pico-8 play session: hold → + tap 🅾, after a click and taps of 🅾, ❎, 🅾+❎, 🅾 in the second before t = 0

[t = 1 s] hold → ~1s, tap 🅾 ~2×
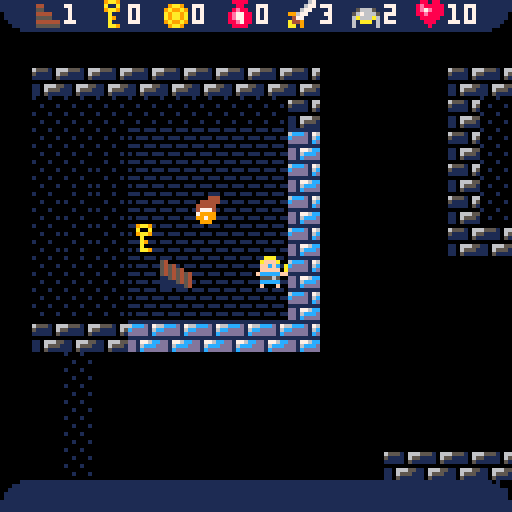
[t = 2 s] hold → ~2s, tap 🅾 ~4×
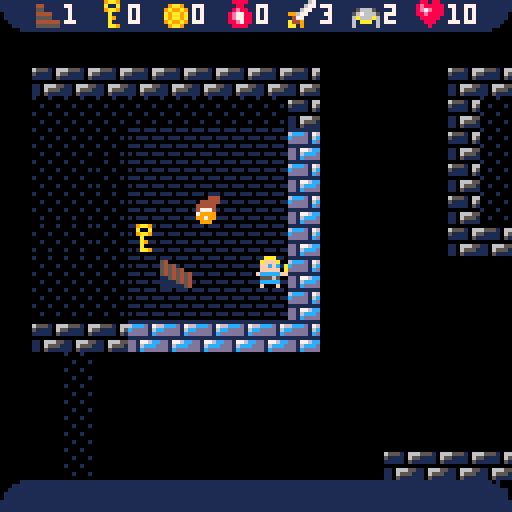
[t = 4 s] hold → ~4s, tap 🅾 ~7×
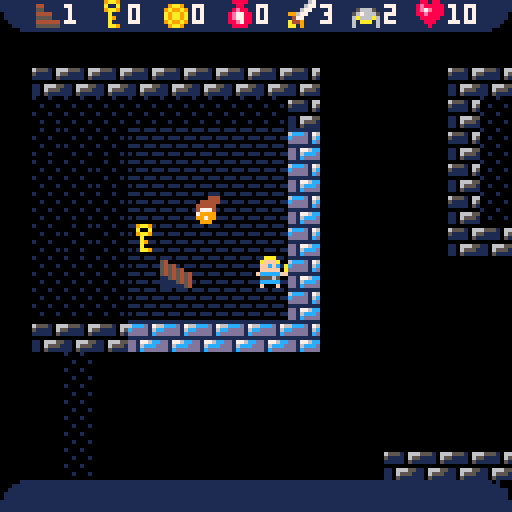
[t = 6 s] hold → ~6s, tap 🅾 ~10×
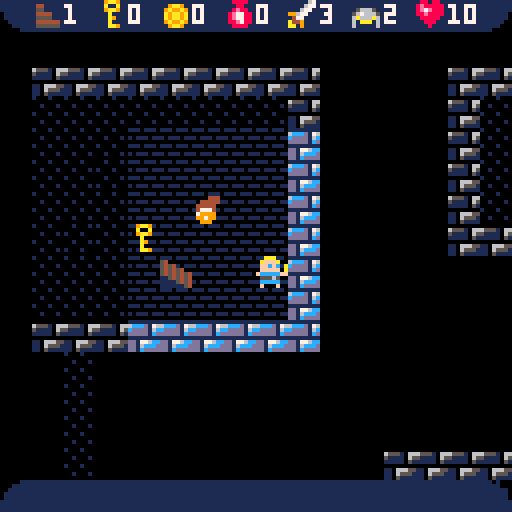

pico-8 cartridge
version 29
__lua__
// init 

function _init()
 // set sprites
 floor = 1
 wall = 2
 stairs = 3
 upstairs = 4
 door = 5
 lockeddoor = 7
 fakefloor = 25
 // init varibles 
 gamestate = 0
 wait=0 
 anim = 1
 // map size
 xlimit = 64 // max 128
 ylimit = 32 // max 32
 // npc names
 name = {"mummy","troll","skeleton","yeti","monster","skull","eye","drop","frogman","duck","rat","cat"}
end
-->8
/// generate map

function _generate_map()
 room = 0
 mpx = {};mpy = {};mpw = {};mph = {}

 while (room < 64) do
  if _createroom(room) then 
   room += 1 
  else 
   maxrooms = room
   room = 64
  end
 end

 room = 0 
 while (room < maxrooms) do
  _expand(room); room += 1 
 end
 
 // place objects randomly  
 // around map
 _playobjs(10,33) // coins
 _playobjs(5,40) // chests
 _playobjs(1,46) // potions
 _playobjs(1,37) // food
 _playobjs(1,38) // food
 _playobjs(1,39) // food
 _playobjs(1,43) // book
 _playobjs(1,44) // book
 _playobjs(1,45) // book
 _playobjs(1,54+flr(rnd(3))) // clothes

 // shields
 chance = 33+ceil((3/10)*level)
 _playobjs(1,chance) 
 // armour 
 chance = 60+ceil((3/10)*level)
 _playobjs(1,chance) 
 // helmet 
 chance = 57+ceil((3/10)*level)
 _playobjs(1,chance) 
 // weapon
 chance = 47+ceil((6/10)*level)
 _playobjs(1,chance) 
  
 // create paths to rooms (also doors)
 room = 0 
 while (room < maxrooms) do
  _paths(room) ; room += 1   
 end
 
 // find rooms with only one 
	// door and lock that door
	room = 0 
	keysreq = 0
 while (room < maxrooms) do
  if _countdoors(room)==1 and room!=1 then 
   _lockdoor(room) 
   keysreq += 1
   // put exit in first locked room
   if keysreq == 1 then
    // ending postion
    x=2+mpx[room]+flr(rnd(mpw[room]-3))
    y=2+mpy[room]+flr(rnd(mph[room]-3))
    mset(x,y,stairs) 
   end
  end
  room += 1  
 end
 _playobjs(keysreq,32) // keys
 // starting postion
 x=2+mpx[1]+flr(rnd(mpw[1]-3))
 y=2+mpy[1]+flr(rnd(mph[1]-3))
 mset(x,y,upstairs)
 _placenpc()
end


function _createroom(room)
 // check room width and height
 clear = 0
 fail = 0
 while (clear == 0) do
  mpx[room] = flr(rnd(xlimit-5))
  mpy[room] = flr(rnd(ylimit-5))
  mph[room] = 5; mpw[room] = 5
  if _roomcheck(room)==true then 
   clear = 1 ; _fillroom(room)
  else
   fail += 1 ;
   if fail > 64 then clear = 2 end
  end 
 end
 if clear == 1 then 
  return true 
 else 
  return false 
 end
end

function _roomcheck(room)
 check = true
 for y=mpy[room]-1,1+mpy[room]+mph[room] do
  for x=mpx[room]-1,1+mpx[room]+mpw[room] do
   if mget(x,y)>1 then check = false end
  end
 end
 return check
end

function _countdoors(room)
 doors = 0
 for y=mpy[room],mpy[room]+mph[room] do
  for x=mpx[room],mpx[room]+mpw[room] do
   if mget(x,y) == door then
    doors+=1 
   end
  end
 end
 return doors
end

function _lockdoor(room)
 for y=mpy[room],mpy[room]+mph[room] do
  for x=mpx[room],mpx[room]+mpw[room] do
   if mget(x,y) == door then mset(x,y,lockeddoor) end
  end
 end
end

function _fillroom(room)
 for y=mpy[room],mpy[room]+mph[room] do
  for x=mpx[room],mpx[room]+mpw[room] do
   if x==mpx[room] or x==mpx[room]+mpw[room] or y==mpy[room] or y==mpy[room]+mph[room] then 
    mset(x,y,wall)
   else
    mset(x,y,floor)
   end      
  end
 end
end

function _expand(room)
 clear = 0
 while (clear < 2 ) do
  clear = 0
  if _checkexpand(room,2,0) then 
   mpw[room]+= 1 
  else 
   clear +=1 
  end
  if _checkexpand(room,0,2) then 
   mph[room]+= 1 
  else 
   clear +=1 
  end 

 end
 _fillroom(room)
end

function _checkexpand(room,x1,y1)
 if mph[room]+mpw[room]>16 then return false end
 check = true
 for y=mpy[room],mpy[room]+mph[room]+y1 do
  for x=mpx[room],mpx[room]+mpw[room]+x1 do
   if mget(x,y)>0 then 
    if y>mpy[room]+mph[room] or x>mpx[room]+mpw[room] then check = false end
   end
   if x>xlimit or y>ylimit or x<0 or y<0 then check = false end
  end
 end
 return check
end


function _paths(room)
 cxx = {1, 0, -1, 0} 
 cyy = {0, 1, 0, -1}
 cxy = {mpx[room],mpy[room],mpx[room]+mpw[room],mpy[room]+mph[room]}
 drr = flr(rnd(2))
  check = 0 
 for dr=0,1 do
 
  if abs(drr-dr) == 0 then 
   y=mpy[room]+mph[room]

   for x=mpx[room]+1, mpx[room]+mpw[room]-1 do
    if check != 1 then
     if mget(x-1,y)==wall and mget(x,y)==wall and mget(x+1,y)==wall then
      _drawpath(x,y)
     end
    end
   end
  else
   x=mpx[room]+mpw[room]
   for y=mpy[room]+1, mpy[room]+mph[room]-1 do
    if check != 1 then
     if mget(x,y-1)==wall and mget(x,y)==wall and mget(x,y+1)==wall then
      _drawpath2(x,y)
     end
    end
   end
  end
  
 end
end

function _drawpath(x1,y1)

 y2 = y1// + 1 
 check = 0
 while check == 0 do
   y2 += 1
  if mget(x1,y2)==wall and mget(x1,y2+1)==wall then
   check = 2
  end
  if mget(x1,y2)==wall and mget(x1,y2+1)==floor then
   check = 1 
  end
  if y2>62 then check=2 end
 end
 if check==1 then 
  mset(x1,y1,door)
  mset(x1,y2,door)
  for y3=y1+1, y2-1 do
   mset(x1,y3,floor)
  end
 end
 if check==1 then return true else return false end
end

function _drawpath2(x1,y1)
 x2 = x1// + 1 
 check = 0
 while check == 0 do
  x2 += 1
  if mget(x2,y1)==wall and mget(x2+1,y1)==wall then
   check = 2
  end
  if mget(x2,y1)==wall and mget(x2+1,y1)==floor then
   check = 1 
  end
  if x2>62 then check=2 end
 end
 if check==1 then 
  mset(x1,y1,door)
  mset(x2,y1,door)
  for x3=x1+1, x2-1 do
   mset(x3,y1,floor)
  end
 end
 if check==1 then return true else return false end
end

function _playobjs(nobj,obj)
 for no = 1,nobj do
  check = 0
  while check==0 do
   xo = flr(rnd(xlimit))
   yo = flr(rnd(ylimit))
   if mget(xo,yo)==floor and
    mget(xo+1,yo)==floor and
    mget(xo-1,yo)==floor and
    mget(xo,yo+1)==floor and
    mget(xo,yo-1)==floor 
    then
    check = 1 
    mset(xo,yo,obj)
   end
  end
 end
end
-->8

function _update()
 gamemode = flr(gamestate/10)
 if gamemode == 0 then _intro()  end
 if gamemode == 1 then _titlescreen()  end
 if gamemode == 2 then _setupgame()  end
 if gamemode == 3 then _setuplevel()  end   
 if gamemode == 4 then _gloop()  end
end

function _intro()
 wait += 1
 if btnp(4) or wait>70 then 
  gamestate = 10
  pal(7,7)  
 end
end

function _titlescreen()
 if gamestate == 10 then
  music(0); gamestate=11
 end
 if gamestate==11 and btnp(4) then 
  gamestate = 20
  music(-1, 300)
 end
end

function _setupgame()
 gamestate = 30
 // randomise player char
 chap=flr(rnd(3))
 // set up players stats
 cloths = 1+flr(rnd(3))
 weapon = 1
 keys = 0
 coins = 0
 potions = 0
 health = 10
 atk = 2
 basdef = 2
 maxhealth=10 
 // defence 
 armour = 0
 helmet = 0
 sheild = 0
 // gameset up. 
 level = 1
end

function _setuplevel()
 if gamestate== 30 then 
  _setupnpc()
  lastmess = 0
  _generate_map()
  gamestate = 31
 end
 if gamestate == 31  then 
  gamestate = 40
 end
end

function _clearmap()
 srand(time())
 for y=0,ylimit-1 do
  for x=0,xlimit-1 do
   mset(x,y,0)
  end
 end
 for room=0,maxrooms do
  del(mpx,mpx[room])
  del(mpy,mpx[room])
  del(mph,mpx[room])
  del(mpw,mpx[room])
 end
end

function _gloop()
 if gamestate == 40 then
  _ply()
  if playermoved == 1 then 
   _npc() 
   lastmess -= 1
  end
  if health<1 then 
   _mess("you died")
   gamestate = 42 
   wait = 0
  end
 end
 if gamestate == 41 then
	 _clearmap()
  level+=1
  srand(time())
  gamestate=30
	end
 if gamestate == 42 then
  if wait<250 then
   if wait%15 then _npc() end
   wait += 1
  else
 	 _clearmap()
   level+=1  
   gamestate=10
  end
	end	
end

function _tick_over()
 _npc() 
end

function _mess(mss,lm)
 if lm then lastmess = lm else lastmess = 3 end
 mess = mss
end
-->8
function _draw()
 cls(0)
 gamemode = flr(gamestate/10)
 if gamemode == 0 then _draw_intro() end 
 if gamemode == 1 then _draw_title() end
	if gamemode == 4 then _draw1() end
end 

function _draw_intro()
 if wait>000 and wait<005 then pal(7,0) end 
 if wait>005 and wait<010 then pal(7,5) end
 if wait>010 and wait<015 then pal(7,13) end
 if wait>015 and wait<020 then pal(7,6) end 
 if wait>020 and wait<025 then pal(7,7) end 
 if wait>050 and wait<055 then pal(7,6) end 
 if wait>055 and wait<060 then pal(7,13) end
 if wait>060 and wait<065 then pal(7,5) end
 if wait>065 and wait<070 then pal(7,0) end 
 spr(135,64-(3.5*8),64-8,8,2)
end

function _draw_title()
 spr(160,64-40,30,10,2)
 spr(128,64-(3.5*8),20,7,2)
 print("2018",90,44,13)
 print("by glen mcnamee",64-(15*2),64,7)
 print("for #7drl",64-(9*2),70)
 print("press ❎ to start",30,100)
end

function _draw1()
 for yy=1, 16 do 
  for xx=1, 16 do
   if xx+(x-8)<0 or xx+(x-8)>xlimit-1 or yy+(y-8)<0 or yy+(y-8)>ylimit-1 then
    // don't draw outside boundry
   else
    sprite = mget(xx+(x-8),yy+(y-8))
    am=0
    if xx<4 or xx>12 or yy<4 or yy>12 then
    newspr = 0
     if fget(sprite,1) then newspr = 17 end
     if fget(sprite,2) then newspr = 18 end
     if fget(sprite,3) then newspr = 16 end
     spr(newspr,xx*8,yy*8)
    else
     if fget(sprite,3) then spr(floor,xx*8,yy*8) end 
     if anim < 4 and sprite>79 and sprite<92 then
       spr(sprite+16,xx*8,yy*8) 
      else 
       spr(sprite,xx*8,yy*8) 
      end
    end
   end
  end
 end
 if health > 0 then _drawply() end
 _gui()
 anim += 1
 if anim > 8 then anim = 0 end
end

function _drawply()
 // draw chap
 spr(64+(chap),64,64)
 // draw clothes
 if cloths > 0 then
  sspr (16+(cloths*8),36,8,4,64,68)
 end
 // draw armour 
 if armour > 0 then
  spr(73+armour,64,64)
 end
 // draw weapons
 if weapon > 0 then
  sspr (52+(weapon*4),32,4,8,70,64) 
	end
 // draw helmet
 if helmet > 0 then
  sspr (16+(helmet*8),32,8,4,64,64)
 end
 // draw sheild
 if sheild > 0 then
  spr(76+sheild,62,64)
 end
end

function _gui()
 color(7)
 guib = 126
 guibl = 122
 guibr = 123
 heart = 124
 guitl = 125
 guitr = 127
 spr (guitl,0,0)
	for a=1,14 do
		spr (guib,a*8,0)
	end
	spr (guitr,120,0)
	-- dungeon
	spr (121,8,0)
	print (level,16,1)
	-- keys
	spr (32,24,0)
	print (keys,32,1)
 -- coins
	spr (33,40,0)
	print (coins,48,1)
	-- potions 
 spr (46,56,0)
	print (potions,64,1) 
	--atk
	spr (49,72,0)
	print (atk+weapon,80,1)
	--def
	def = basdef+(sheild*1)+(armour*1)+(helmet*1)
	spr (58,88,0)
	print (def,96,1)
	--heath
	if health<0 then health=0 end
	spr (heart,104,0)
	print (health,112,1)
	-- message
 spr (guibl,0,120)
	for a=1,14 do
		spr (guib,a*8,120)
	end
	spr (guibr,120,120)
	// print message
	if lastmess>0 then 
	 print(mess,8,121,7) 
	end
end
-->8
/// player stuff

function _ply()
 nx=x
 ny=y
 playermoved = 0
 if btnp(0) then nx = x - 1 end
	if btnp(1) then nx = x + 1 end
	if btnp(2) then ny = y - 1 end
	if btnp(3) then ny = y + 1 end
	// take potion
	if btnp(5) and potions > 0 then
	 health = maxhealth 
	 potions -= 1 ; sfx(4)
	end
 if nx!=x or ny!=y then
  playermoved = 1
  newpos =	mget(nx,ny)
 	if fget(newpos,0) == false then
 	 x=nx
 	 y=ny	 
 	end
 	// open door
 	if newpos == 5 then
 	 mset(nx,ny,6)
	  sfx(0)
 	 _mess("door opened")
 	end
 	// take coins from chest
 	if newpos == 42 then
 	 coins += 10
 	 mset(nx,ny,41)
 	 sfx(3)
 	 _mess("took coins from chest")
 	end
 	// open a chest 
 	if newpos == 40 then
 	 if flr(rnd(2))==0 then 
 	  mset(nx,ny,42)
 	 else
 	  mset(nx,ny,41)
 	 end
 	 _mess("opened chest")
 	end
 	// open locked door
 	if newpos == 7 and keys>0 then
 	 mset(nx,ny,6)
 	 keys -= 1
 	 	  sfx(0)
 	 playermoved = 1
 	 _mess("unlocked & opened door")
 	end
  if newpos >= 80 and mget(nx,ny) <= 88 then
 	 nme = _find_npc(nx,ny)
 	 if nme != false then
 	  att = flr(rnd(atk+weapon))
 	  npc_health[nme] -= att
 	  sfx(2)
 	  if npc_health[nme]<1 then
 	   _kill_npc(nme)
     _mess("you hit and kill the "..name[newpos-79]) 	  	   
 	  else
  	  if att == 0 then 
      _mess("you miss the "..name[newpos-79]) 	  	  
  	  else
  	   _mess("you hit the "..name[newpos-79].." for "..att) 	 
     end
    end
 	 end
  end
 end
 // pick up stuff
 if btnp(4) then 
  pickup = mget(x,y)
  playermoved = 1
 	if pickup == 46 then
 	 potions += 1
 	 mset(x,y,floor)
 	  	 sfx(3)
 	 _mess("picked up potion")
 	end
 	if pickup == 33 then
 	 coins += 1
 	 mset(x,y,floor)
 	  	 sfx(3)
 	 _mess("picked up coin") 	 
 	end
 	if pickup == 32 then
 	 keys += 1
 	 mset(x,y,floor)
 	  	 sfx(3)
 	 _mess("picked up key")
 	end
 	if pickup == 37 or
    	pickup == 38 or
    	pickup == 39 then
 	 health += 1
 	 if health>maxhealth then
 	  health=maxhealth
 	 end
 	 mset(x,y,floor)
 	  	 sfx(3)
 	 _mess("picked up food")
 	end
 	if pickup == 43 then
 	 maxhealth += 1
 	 mset(x,y,floor)
 	  	 sfx(3)
 	 _mess("picked up health book")
 	end
 	if pickup == 44 then
 	 basdef += 1
 	 mset(x,y,floor)
 	  	 sfx(3)
 	 _mess("picked up defence book")
 	end
 	if pickup == 45 then
 	 atk += 1
 	 mset(x,y,floor)
 	  	 sfx(3)
 	 _mess("picked up attack book")
 	end 
 	if pickup >= 54 and pickup <= 56 then
 	 cloths = pickup-53
 	 mset(x,y,floor)
 	  	 sfx(3)
 	 _mess("changed clothes")
 	end 
 	if pickup >= 61 and pickup <= 63 then
 	 armour = pickup-60
 	 mset(x,y,floor)
 	  	 sfx(3)
 	 _mess("changed armour")
 	end 
 	if pickup >= 34 and pickup <= 36 then
 	 sheild = pickup - 33
 	 mset(x,y,floor)
 	  	 sfx(3)
 	 _mess("picked up shield")
 	end 	
 	if pickup >= 58 and pickup <= 60 then
 	 helmet = pickup - 57
 	 mset(x,y,floor)
 	  	 sfx(3)
 	 _mess("picked up helmet")
 	end  
 	if pickup >= 48 and pickup <= 53 then
 	 weapon = pickup - 47
 	 mset(x,y,floor)
 	  	 sfx(3)
 	 _mess("picked up weapon")
 	end  	  		 	
 	// exit level if on stairs
 	if mget(x,y) == 3 then
 		gamestate=41
 		wait = 0
 	end	
 	// fight an npc 
	end
end	
	
	
-->8
// npc stuff

function _npc()
 for nnpc = 0,16 do
  type = mget(npcx[nnpc],npcy[nnpc])
  if npc_health[nnpc] > 0 then
   nx=npcx[nnpc] 
   ny=npcy[nnpc] 
   if npc_mode[nnpc] == 0 then
    dir = flr(rnd(4))
   end
   if dir==0 then nx -= 1 end
  	if dir==1 then nx += 1 end
  	if dir==2 then ny -= 1 end
  	if dir==3 then ny += 1 end 	
  	if nx==x and ny==y and health > 0 and type < 89 then
  	 att=flr(rnd(npc_att[nnpc]))-flr(rnd(def))
  	 if att <= 0 then
  	  _mess("the "..name[type-79].." misses" ) 	 
  	 else
 	   _mess("the "..name[type-79].." hits you for "..att) 	 
 	   health -= att
 	  end
	   sfx(1)	   
   else 	
   	if fget(mget(nx,ny),0) == false then
   	 mset(npcx[nnpc],npcy[nnpc],npcold[nnpc])
   	 npcx[nnpc] =nx
   	 npcy[nnpc] =ny   	 
   	 npcold[nnpc] = mget(nx,ny)
   	 mset(npcx[nnpc],npcy[nnpc],npc[nnpc])
   	end
   	if mget(nx,ny) == 5 then
   	 mset(nx,ny,6)
   	end
  	end
		end  
 end
end

function _kill_npc(nnpc)
 mset(npcx[nnpc],npcy[nnpc],npcold[nnpc])
 npcx[nnpc] = - 1
 npcy[nnpc] = -1
end

function _find_npc(xx,yy)
 for nnpc = 0,16 do
  if npcx[nnpc] == xx and npcy[nnpc] == yy then
   return nnpc
  end
 end
 return false
end

function _placenpc()
 for nnpc = 0,16 do
  if nnpc == 0 then
   type = 9+flr(rnd(3))
  else
   type = flr(rnd(ceil((9/10)*level)))
  end
  pnpc = 80+type
  check = 0
  while check==0 do
   xn = flr(rnd(xlimit))
   yn = flr(rnd(ylimit))
   if mget(xn,yn)==floor then
    check = 1 
    npcx[nnpc] = xn
    npcy[nnpc] = yn
    npc_att[nnpc] = 2+(type*1.5)+(level*1.5)
    npc[nnpc] = pnpc
    npcold[nnpc] = floor
    npc_health[nnpc] = 5+(type*2)+(level*2)
    npc_mode[nnpc] = 0 
    mset(xn,yn,pnpc)
   end
  end
 end
end

function _setupnpc()
 npcx = {}
 npcy = {}
 npcold = {}
 npc = {}
 npc_att = {}
 npc_health = {}
 npc_mode = {}
end
__gfx__
00000000111011101111111100000000111011106d1111d66d1111d66d5555d61111111100000000000000000000000000000000000000000000000000000000
00000000000000006cccd1760000000054000000d144441dd100001dd550055db33bd17b00000000000000000000000000000000000000000000000000000000
0000000010111011cdddd16c00000000545410111445544110000001505005053d3dd1b300000000000000000000000000000000000000000000000000000000
0000000000000000ddddd1cd5400000054545400145555411000000155555555ddddd1b300000000000000000000000000000000000000000000000000000000
00000000111011101111111154540000545454541455554110000001505005051111111100000000000000000000000000000000000000000000000000000000
0000000000000000dd1776cc5454540011545454144444411000000150500505dd177b3300000000000000000000000000000000000000000000000000000000
0000000010111011dd16cccd5454545411115454144445411000000155555555dd1b33b300000000000000000000000000000000000000000000000000000000
0000000000000000dd1cdddd5554545411111154144444411000000150500505dd1b3ddd00000000000000000000000000000000000000000000000000000000
00100010100010000000000000000000000000000044440000000000044444400000000000333300008888000000000004400000000000004444444404444440
00000000000000006555106600000000000000000444444040000004055555500000300003333330049888400000000005040000005555004554454405555550
1000100000100010511110650000000000000000054444504eeeee740549c4503003300033333333088898800060000005050000056666504445445405440040
0000000000000000111110510000000000000000045555405eeeee750549c450030300003b333333088888804464664405550000056556504444444405440044
001000101000100000000000000000000000000004444440544444d5055555500300003033bb3333000550004444444405454000056666500009400005450044
0000000000000000110666550000000000000000054444505444444505ca6e500300030003333330000550000555555005454400056566500009400005440044
1000100000100010110655510000000000000000045555405000000505ca6e500000030000044000000660000500005005054500056666500009400005440044
00000000000000001105111100000000000000000044440000000000055555500000000000044000000000000500005000050000000000000000000005555554
009aa900000000005555555055555550555555500000000003300000000006000000000000444440004444400cccccc008888880044444400088880000000000
00a00a00009aa900588eee50599aaa50533bbb500000444000330000000006600444440000455545004aa945cc111cc088e9e88044999440000880000c77cc00
009aa90009a99a905888ee505999aa505333bb50004444400088800000dddd00455545400045554500a9aa45ccccccc08888888044444440008e8800666777c0
000a00000a9aa9a0588eee50599aaa50533bbb500444440008ee8800066ddd0045554540045555400a9a9a40ccc11cc088eee8804499444008e7788077776660
000a90000a9aa9a05888ee505999aa505333bb500477740008e888006d66d000444444404444444044444440ccccccc0888888804444444008e778800cc77700
000a000009a99a90058ee500059aa500053bb500079999000888880066660000457545404575454045754540c5dddd008544440045666600088e788000766000
000aa900009aa9000055500000555000005550000997990000888000006000004555454045554540455545400cccccc0088888800444444000888800000c0000
00000000000000000000000000000000000000000099900000000000000000004444440044444400444444000000000000000000000000000000000000000000
00700000000006700000007000000000070407000007000000000000000000000000000000000000000000000000000000565000000000000000000000000000
0067000000006770000006706666670076666670077777000085580000c11c0000bddb00000000000000000005666500056665007d000d706d000d605d000d50
006700000006770000006670666667007666667000575000022882200cccccc00333b33000000000056665005676665056766650d7d7d7d0d6d6d6d0d5d5d5d0
006700009967700000066700046667007664667000747000025885200c1cc1c003db3d3000000000567666506a111a60aaaaaaa00d7d7d000d6d6d000d5d5d00
0999900004770000aa46000004406700070407000004000000588500071cc17000db3d00000000006a666a6061111160111a111007d7d70006d6d60005d5d500
00440000a4490000044a00000440070000040000000400000028820000cccc00003b33000000000061aaa1606a111a606a1a1a600d7d7d000d6d6d000d5d5d00
00440000aa09000044a000000440000000040000000400000028820000c77c00003b330000000000611111606a111a606a111a6007d7d70006d6d60005d5d500
00000000000000000000000000000000000000000000000000000000000000000000000000000000000000000000000000000000000000000000000000000000
00aaa000005550000055500000555000005550000555550000000000000006006000666064660600000000000000000000000000000000000000000000000000
0afffa000544450005aaa50005555500055555000566660000000000000006006600066064666560000000000000000000000000000000000000000000000000
0ffcfc00044b4b000aa4a400050000000500500005600000000000000a0006000600046004066460000000000000000000000000000000000000000000000000
0fffff00044444000aaaaa00000000000000000005660600000000000a0006000600040004000400000000000000000000000000000000000000000055555500
ffffffff44444444aaaaaaaa088888000ccccc000bbbbb00055555500000000000000000000004000000000005d5d500555555500555000055555000533bb500
0fffff00044444000aaaaa00055565000555650005556500066656000000000000000000000004000666d600066656000666560005850000599950005333b500
0fffff00044444000aaaaa00088888000ccccc000bbbbb00055555000000000000000000000004000ddddd000d5d5d00055555000050000005950000053b5000
0f000f00040004000a000a0000000000000000000000000000000000000000000000000000000400000000000000000005000500000000000050000000550000
0077d00000333000007770000500050000ddd00000000000000000000000000000b8b80600700000000000000000000000000000000000000000000000000000
07dd77000333330007777700054444000ddddd000099990000eeee00000800000bbbbb0407170000000000000000000000000000000000000000000000000000
0d707000033b3b0007707000044141000dd1d1000977799004e4e4e0002980000b55550499770000000000000500050500000000000000000000000000000000
077ddd000333330000070700044414000ddddd00977777404e477e4e029888000bbbbb0400070000000000005000055500000000000000000000000000000000
7dd777d73333b333077770774444444555dd1d5597707090447cc74408585800b22222bb00777700033330005000045400000000000000000000000000000000
7d77dd003333b300700700005444440055dddd55044707405457745408888200beee5e0407767770a3a333000555555500000000000000000000000000000000
07dd77000333330000777000044444000ddddd000004440005454540002220000b222b0407776600073335550555555000000000000000000000000000000000
07000d00030003000700070005000500055055000000000000555500000000000b000b0400909000000000005050505000000000000000000000000000000000
00dd700000333000000000000500050000ddd0000099a90000eeee00000c000000bebe0600000000000000000000000000000000000000000000000000000000
0d77dd000333330000777000054444000ddddd000a7779a004e4e4e000d7c0000bbbbb0400700000000000005000050500000000000000000000000000000000
07d0d000033c3c0007777700044141000dd1d100a77777404e477e4e0d7ccc000b55550407170000000000005000055500000000000000000000000000000000
0dd7770003333300077070000444140055dddd5597707090447cc7440c5c5c000bbbbb0499770000000000005000045400000000000000000000000000000000
d77ddd7d3333c300077777774444144555dd1d5504970790545774540ccccd00b22222bb00777700033330000555555500000000000000000000000000000000
d7dd77003333333370070000544444000ddd1d00000494000545454000ddd000beee5e0407767770a3a333050555555000000000000000000000000000000000
0d77dd000333330000777000044444000ddddd000000000000555500000000000b222b0407776600073335505050505000000000000000000000000000000000
0d000700030003000700070005000500055055000000000000000000000000000b000b0400909000000000000000000000000000000000000000000000000000
00000000000000000000000000000000000000000000000000000000007770000066666000000000000001111110000008808800111111111111111111111111
0000000000000000000000000000000000000000000000000000000007777700066666660440000000011111111110008e888880111111111111111111111111
0000000000000000000000000000000000000000000000000000000007007000061161160550000000111111111111008e7e8880111111111111111111111111
00000000000000000000000000000000000000000000000000000000077707000615651604444000011111111111111088e88880011111111111111111111110
00000000000000000000000000000000000000000000000000000000007777000066566005555000011111111111111008888800011111111111111111111110
00000000000000000000000000000000000000000000000000000000007070000106660104444440111111111111111100888000001111111111111111111100
00000000000000000000000000000000000000000000000000000000000000000010001005555550111111111111111100080000000111111111111111111000
00000000000000000000000000000000000000000000000000000000000000000000000000000000111111111111111100000000000001111111111111100000
00000000000000000000000000000020000000000000000000000000770007700777777077000770077777007700077007777770077777700000000000000000
28888820028802888880002888200280288888800002000282000882777077707777777077700770777777707770777077777770777777700000000000000000
02888882008800288082000882002820088888800028200088200880777777707700000077770770770007707777777077000000770000000000000000000000
00880028208800088088200880028200088000200288820088820880777777707700000077777770777777707777777077777770777777700000000000000000
00880000888800088088820880282000088000002882882088282880770707707700000077077770770007707707077077000000770000000000000000000000
00880000888800088088288888820288088882028820288288028880770007707777777077007770770007707700077077777770777777700000000000000000
00880000888800088088028888800028088820288200028888002880770007700777777077000770770007707700077007777770077777700000000000000000
00880000888820288088008888820028088000028820288888000880000000000000000000000000000000000000000000000000000000000000000000000000
00880002880888888088000280282088288002882882882088000880000000000777777007777700770007700777777007777770000000000000000000000000
00880008800088888888002880028882088888880288820288002880000000007777777077777770777077707777777077777770000000000000000000000000
00880288200008088888028882002882088888880028202888028882000000007700000077000770777777707700000077000000000000000000000000000000
00888882000000000000000000000200000000820002000000000000000000007700777077777770777777707777777077777770000000000000000000000000
02888200000000000000000000000000000000000000000000000000000000007700077077000770770707707700000000000770000000000000000000000000
00280000000000000000000000000000000000000000000000000000000000007777777077000770770007707777777077777770000000000000000000000000
00080000000000000000000000000000000000000000000000000000000000000777777077000770770007700777777077777700000000000000000000000000
00080000000000000000000000000000000000000000000000000000000000000000000000000000000000000000000000000000000000000000000000000000
3bb30000000000000000000000000000000000000000000000000000000000000000000000000000000000000000000000000000000000000000000000000000
0bbbb30000000000000000000000000b30000000000000000000000b300000000000000000000000000000000000000000000000000000000000000000000000
0bbbbbb3bbbbbb0330003bb3bbbbbb0bbbbbbbbbbbbb30000000030bbbbbbbb3003003bbbbbb3000000000000000000000000000000000000000000000000000
0bb003bbbbbbbb00b3000bb0bbbbbb0bbbbbbbbbbbbbb30000003b0bbbbb0bb003b3003bbbbbb300000000000000000000000000000000000000000000000000
0bb0000bbb000300bb300bb0bb00030b30bb0bbbbb003b300003bb0b30bb0b303bbb300bb0003b30000000000000000000000000000000000000000000000000
0bb0003bbb000000bbb30bb0bb00000b00bb030bbb000bb0003bbb0300bb0303bb3bb30bb0000bb0000000000000000000000000000000000000000000000000
0bb03bb3bbbb3000bb3b3bb0bbbb300b00bb000bbbbbbb3003bbbb0000bb003bb303bb3bbbbbbb30000000000000000000000000000000000000000000000000
0bbbbbb0bbb30000bb03bbb0bbb30000b0bb000bbbbbb3003bb0bb0000bb03bb30003bbbbbbbb300000000000000000000000000000000000000000000000000
bbb30000bb00003bbb003bb0bb00003bb0bb000bb00bb003bb00bb0000bb003bb303bb3bb00bb000000000000000000000000000000000000000000000000000
3bb00000bb003bbbbb000bb0bb003bbb00bb000bb003bbbbb000bb0000bb0003bb3bb30bb003b300000000000000000000000000000000000000000000000000
0bb00000bbbbbbbbbb003bb0bbbbbbb303bb000bb000bbbbbbbbbbb303bb00003bbb300bbb003b30000000000000000000000000000000000000000000000000
03b30000bbbbbbbbb303bbbbbbbbbbb03bbbb03b3b003bbbbbbbbb303bbb300003b3003bbb0003bb000000000000000000000000000000000000000000000000
00bb000000000b300000000000000b300000000000000003b3000000000000000030000000000003000000000000000000000000000000000000000000000000
003b0000000000000000000000000000000000000000000000000000000000000000000000000000000000000000000000000000000000000000000000000000
000b0000000000000000000000000000000000000000000000000000000000000000000000000000000000000000000000000000000000000000000000000000
00030000000000000000000000000000000000000000000000000000000000000000000000000000000000000000000000000000000000000000000000000000
00000000000000000000000000000000000000000000000000000000000000000000000000000000000000000000000000000000000000000000000000000000
00000000000000000000000000000000000000000000000000000000000000000000000000000000000000000000000000000000000000000000000000000000
00000000000000000000000000000000000000000000000000000000000000000000000000000000000000000000000000000000000000000000000000000000
00000000000000000000000000000000000000000000000000000000000000000000000000000000000000000000000000000000000000000000000000000000
00000000000000000000000000000000000000000000000000000000000000000000000000000000000000000000000000000000000000000000000000000000
00000000000000000000000000000000000000000000000000000000000000000000000000000000000000000000000000000000000000000000000000000000
00000000000000000000000000000000000000000000000000000000000000000000000000000000000000000000000000000000000000000000000000000000
00000000000000000000000000000000000000000000000000000000000000000000000000000000000000000000000000000000000000000000000000000000
00000000000000000000000000000000000000000000000000000000000000000000000000000000000000000000000000000000000000000000000000000000
00000000000000000000000000000000000000000000000000000000000000000000000000000000000000000000000000000000000000000000000000000000
00000000000000000000000000000000000000000000000000000000000000000000000000000000000000000000000000000000000000000000000000000000
00000000000000000000000000000000000000000000000000000000000000000000000000000000000000000000000000000000000000000000000000000000
00000000000000000000000000000000000000000000000000000000000000000000000000000000000000000000000000000000000000000000000000000000
00000000000000000000000000000000000000000000000000000000000000000000000000000000000000000000000000000000000000000000000000000000
00000000000000000000000000000000000000000000000000000000000000000000000000000000000000000000000000000000000000000000000000000000
00000000000000000000000000000000000000000000000000000000000000000000000000000000000000000000000000000000000000000000000000000000
00000000000000000000000000000000000000000000000000000000000000000000000000000000000000000000000000000000000000000000000000000000
00000000000000000000000000000000000000000000000000000000000000000000000000000000000000000000000000000000000000000000000000000000
00000000000000000000000000000000000000000000000000000000000000000000000000000000000000000000000000000000000000000000000000000000
00000000000000000000000000000000000000000000000000000000000000000000000000000000000000000000000000000000000000000000000000000000
00000000000000000000000000000000000000000000000000000000000000000000000000000000000000000000000000000000000000000000000000000000
00000000000000000000000000000000000000000000000000000000000000000000000000000000000000000000000000000000000000000000000000000000
00000000000000000000000000000000000000000000000000000000000000000000000000000000000000000000000000000000000000000000000000000000
00000000000000000000000000000000000000000000000000000000000000000000000000000000000000000000000000000000000000000000000000000000
00000000000000000000000000000000000000000000000000000000000000000000000000000000000000000000000000000000000000000000000000000000
00000000000000000000000000000000000000000000000000000000000000000000000000000000000000000000000000000000000000000000000000000000
00000000000000000000000000000000000000000000000000000000000000000000000000000000000000000000000000000000000000000000000000000000
00000000000000000000000000000000000000000000000000000000000000000000000000000000000000000000000000000000000000000000000000000000
00000000000000000000000000000000000000000000000000000000000000000000000000000000000000000000000000000000000000000000000000000000
00000000000000000000000000000000000000000000000000000000000000000000000000000000000000000000000000000000000000000000000000000000
00000000000000000000000000000000000000000000000000000000000000000000000000000000000000000000000000000000000000000000000000000000
00000000000000000000000000000000000000000000000000000000000000000000000000000000000000000000000000000000000000000000000000000000
__gff__
0102050202050405050000000000000000000000000303030203030303030303080808080808080809090908080808080808080808080808080008080808080800000000000000000000000000000000090909090909090909090909000000000101090101010100010000000000000000000000000000000000000000000000
0000000000000000000000000000000000000000000000000000000000000000000000000000000000000000000000000000000000000000000000000000000000000000000000000000000000000000000000000000000000000000000000000000000000000000000000000000000000000000000000000000000000000000
__map__
0000000000000000000000000000000000000000000000000000000000000000000000000000000000000000000000000000000000000000000000000000000000000000000000000000000000000000000000000000000000000000000000000000000000000000000000000000000000000000000000000000000000000000
0000000000000000000000000000000000000000000000000000000000000000000000000000000000000000000000000000000000000000000000000000000000000000000000000000000000000000000000000000000000000000000000000000000000000000000000000000000000000000000000000000000000000000
0000000000000000000000000000000000000000000000000000000000000000000000000000000000000000000000000000000000000000000000000000000000000000000000000000000000000000000000000000000000000000000000000000000000000000000000000000000000000000000000000000000000000000
0000000000000000000000000000000000000000000000000000000000000000000000000000000000000000000000000000000000000000000000000000000000000000000000000000000000000000000000000000000000000000000000000000000000000000000000000000000000000000000000000000000000000000
0000000000000000000000000000000000000000000000000000000000000000000000000000000000000000000000000000000000000000000000000000000000000000000000000000000000000000000000000000000000000000000000000000000000000000000000000000000000000000000000000000000000000000
0000000000000000000000000000000000000000000000000000000000000000000000000000000000000000000000000000000000000000000000000000000000000000000000000000000000000000000000000000000000000000000000000000000000000000000000000000000000000000000000000000000000000000
0000000000000000000000000000000000000000000000000000000000000000000000000000000000000000000000000000000000000000000000000000000000000000000000000000000000000000000000000000000000000000000000000000000000000000000000000000000000000000000000000000000000000000
0000000000000000000000000000000000000000000000000000000000000000000000000000000000000000000000000000000000000000000000000000000000000000000000000000000000000000000000000000000000000000000000000000000000000000000000000000000000000000000000000000000000000000
0000000000000000000000000000000000000000000000000000000000000000000000000000000000000000000000000000000000000000000000000000000000000000000000000000000000000000000000000000000000000000000000000000000000000000000000000000000000000000000000000000000000000000
0000000000000000000000000000000000000000000000000000000000000000000000000000000000000000000000000000000000000000000000000000000000000000000000000000000000000000000000000000000000000000000000000000000000000000000000000000000000000000000000000000000000000000
0000000000000000000000000000000000000000000000000000000000000000000000000000000000000000000000000000000000000000000000000000000000000000000000000000000000000000000000000000000000000000000000000000000000000000000000000000000000000000000000000000000000000000
0000000000000000000000000000000000000000000000000000000000000000000000000000000000000000000000000000000000000000000000000000000000000000000000000000000000000000000000000000000000000000000000000000000000000000000000000000000000000000000000000000000000000000
0000000000000000000000000000000000000000000000000000000000000000000000000000000000000000000000000000000000000000000000000000000000000000000000000000000000000000000000000000000000000000000000000000000000000000000000000000000000000000000000000000000000000000
0000000000000000000000000000000000000000000000000000000000000000000000000000000000000000000000000000000000000000000000000000000000000000000000000000000000000000000000000000000000000000000000000000000000000000000000000000000000000000000000000000000000000000
0000000000000000000000000000000000000000000000000000000000000000000000000000000000000000000000000000000000000000000000000000000000000000000000000000000000000000000000000000000000000000000000000000000000000000000000000000000000000000000000000000000000000000
0000000000000000000000000000000000000000000000000000000000000000000000000000000000000000000000000000000000000000000000000000000000000000000000000000000000000000000000000000000000000000000000000000000000000000000000000000000000000000000000000000000000000000
0000000000000000000000000000000000000000000000000000000000000000000000000000000000000000000000000000000000000000000000000000000000000000000000000000000000000000000000000000000000000000000000000000000000000000000000000000000000000000000000000000000000000000
0000000000000000000000000000000000000000000000000000000000000000000000000000000000000000000000000000000000000000000000000000000000000000000000000000000000000000000000000000000000000000000000000000000000000000000000000000000000000000000000000000000000000000
0000000000000000000000000000000000000000000000000000000000000000000000000000000000000000000000000000000000000000000000000000000000000000000000000000000000000000000000000000000000000000000000000000000000000000000000000000000000000000000000000000000000000000
0000000000000000000000000000000000000000000000000000000000000000000000000000000000000000000000000000000000000000000000000000000000000000000000000000000000000000000000000000000000000000000000000000000000000000000000000000000000000000000000000000000000000000
0000000000000000000000000000000000000000000000000000000000000000000000000000000000000000000000000000000000000000000000000000000000000000000000000000000000000000000000000000000000000000000000000000000000000000000000000000000000000000000000000000000000000000
0000000000000000000000000000000000000000000000000000000000000000000000000000000000000000000000000000000000000000000000000000000000000000000000000000000000000000000000000000000000000000000000000000000000000000000000000000000000000000000000000000000000000000
0000000000000000000000000000000000000000000000000000000000000000000000000000000000000000000000000000000000000000000000000000000000000000000000000000000000000000000000000000000000000000000000000000000000000000000000000000000000000000000000000000000000000000
0000000000000000000000000000000000000000000000000000000000000000000000000000000000000000000000000000000000000000000000000000000000000000000000000000000000000000000000000000000000000000000000000000000000000000000000000000000000000000000000000000000000000000
0000000000000000000000000000000000000000000000000000000000000000000000000000000000000000000000000000000000000000000000000000000000000000000000000000000000000000000000000000000000000000000000000000000000000000000000000000000000000000000000000000000000000000
0000000000000000000000000000000000000000000000000000000000000000000000000000000000000000000000000000000000000000000000000000000000000000000000000000000000000000000000000000000000000000000000000000000000000000000000000000000000000000000000000000000000000000
0000000000000000000000000000000000000000000000000000000000000000000000000000000000000000000000000000000000000000000000000000000000000000000000000000000000000000000000000000000000000000000000000000000000000000000000000000000000000000000000000000000000000000
0000000000000000000000000000000000000000000000000000000000000000000000000000000000000000000000000000000000000000000000000000000000000000000000000000000000000000000000000000000000000000000000000000000000000000000000000000000000000000000000000000000000000000
0000000000000000000000000000000000000000000000000000000000000000000000000000000000000000000000000000000000000000000000000000000000000000000000000000000000000000000000000000000000000000000000000000000000000000000000000000000000000000000000000000000000000000
0000000000000000000000000000000000000000000000000000000000000000000000000000000000000000000000000000000000000000000000000000000000000000000000000000000000000000000000000000000000000000000000000000000000000000000000000000000000000000000000000000000000000000
0000000000000000000000000000000000000000000000000000000000000000000000000000000000000000000000000000000000000000000000000000000000000000000000000000000000000000000000000000000000000000000000000000000000000000000000000000000000000000000000000000000000000000
0000000000000000000000000000000000000000000000000000000000000000000000000000000000000000000000000000000000000000000000000000000000000000000000000000000000000000000000000000000000000000000000000000000000000000000000000000000000000000000000000000000000000000
